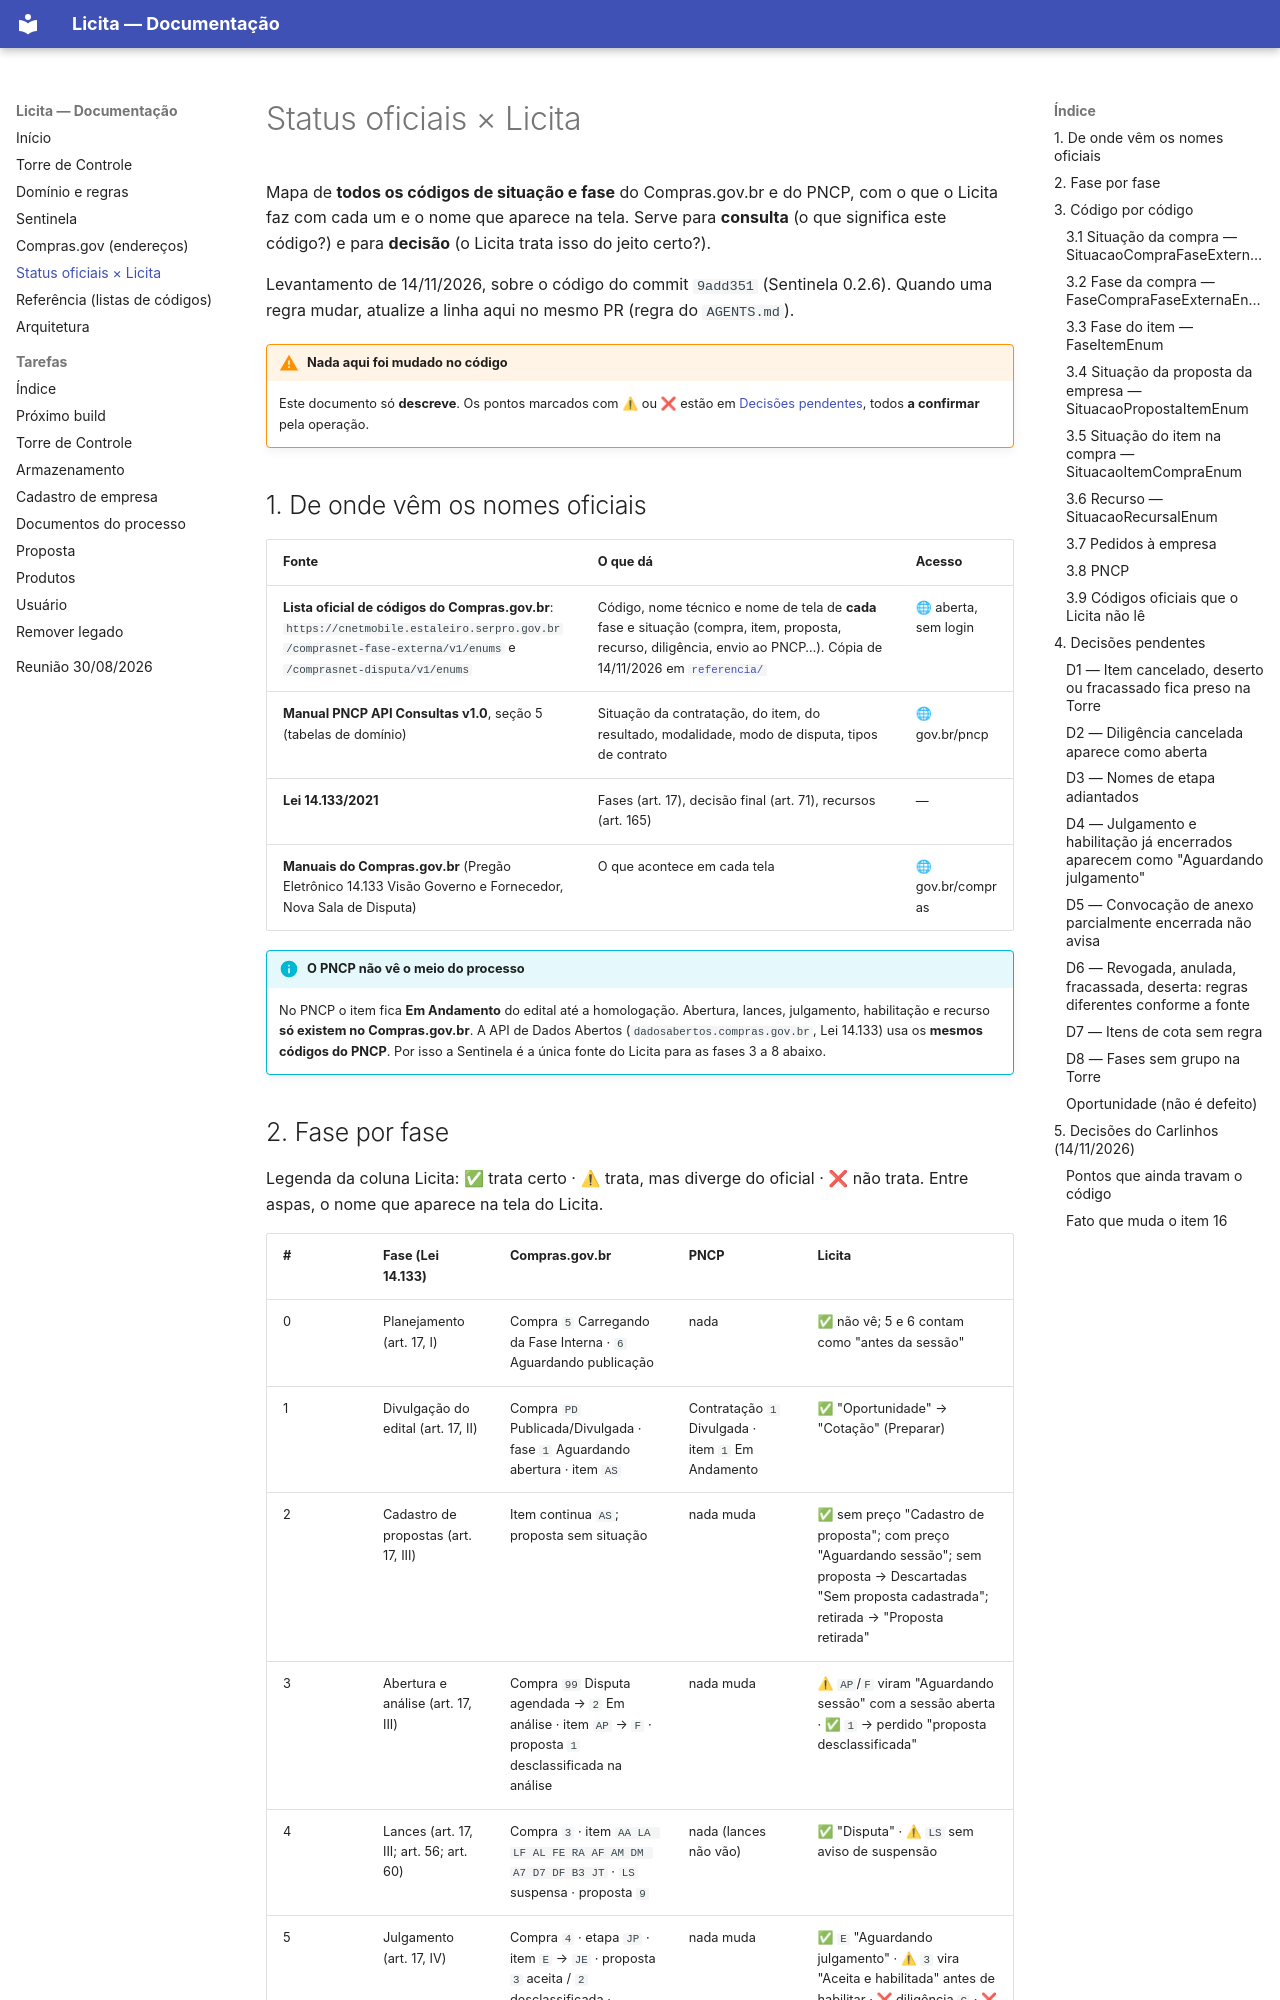

repository: VastiMV/licita-ec2 · page: STATUS_OFICIAIS/index.html · generator: mkdocs

# Status oficiais × Licita

Mapa de **todos os códigos de situação e fase** do Compras.gov.br e do PNCP,
com o que o Licita faz com cada um e o nome que aparece na tela. Serve para
**consulta** (o que significa este código?) e para **decisão** (o Licita
trata isso do jeito certo?).

Levantamento de 14/11/2026, sobre o código do commit `9add351` (Sentinela
0.2.6). Quando uma regra mudar, atualize a linha aqui no mesmo PR (regra do
`AGENTS.md`).

!!! warning "Nada aqui foi mudado no código"
    Este documento só **descreve**. Os pontos marcados com ⚠ ou ❌ estão
    em [Decisões pendentes](#4-decisoes-pendentes), todos **a confirmar**
    pela operação.

## 1. De onde vêm os nomes oficiais

| Fonte | O que dá | Acesso |
|---|---|---|
| **Lista oficial de códigos do Compras.gov.br**: `https://cnetmobile.estaleiro.serpro.gov.br/comprasnet-fase-externa/v1/enums` e `/comprasnet-disputa/v1/enums` | Código, nome técnico e nome de tela de **cada** fase e situação (compra, item, proposta, recurso, diligência, envio ao PNCP…). Cópia de 14/11/2026 em [`referencia/`](referencia/README.md) | 🌐 aberta, sem login |
| **Manual PNCP API Consultas v1.0**, seção 5 (tabelas de domínio) | Situação da contratação, do item, do resultado, modalidade, modo de disputa, tipos de contrato | 🌐 gov.br/pncp |
| **Lei 14.133/2021** | Fases (art. 17), decisão final (art. 71), recursos (art. 165) | — |
| **Manuais do Compras.gov.br** (Pregão Eletrônico 14.133 Visão Governo e Fornecedor, Nova Sala de Disputa) | O que acontece em cada tela | 🌐 gov.br/compras |

!!! info "O PNCP não vê o meio do processo"
    No PNCP o item fica **Em Andamento** do edital até a homologação. Abertura,
    lances, julgamento, habilitação e recurso **só existem no Compras.gov.br**.
    A API de Dados Abertos (`dadosabertos.compras.gov.br`, Lei 14.133) usa os
    **mesmos códigos do PNCP**. Por isso a Sentinela é a única fonte do Licita
    para as fases 3 a 8 abaixo.
